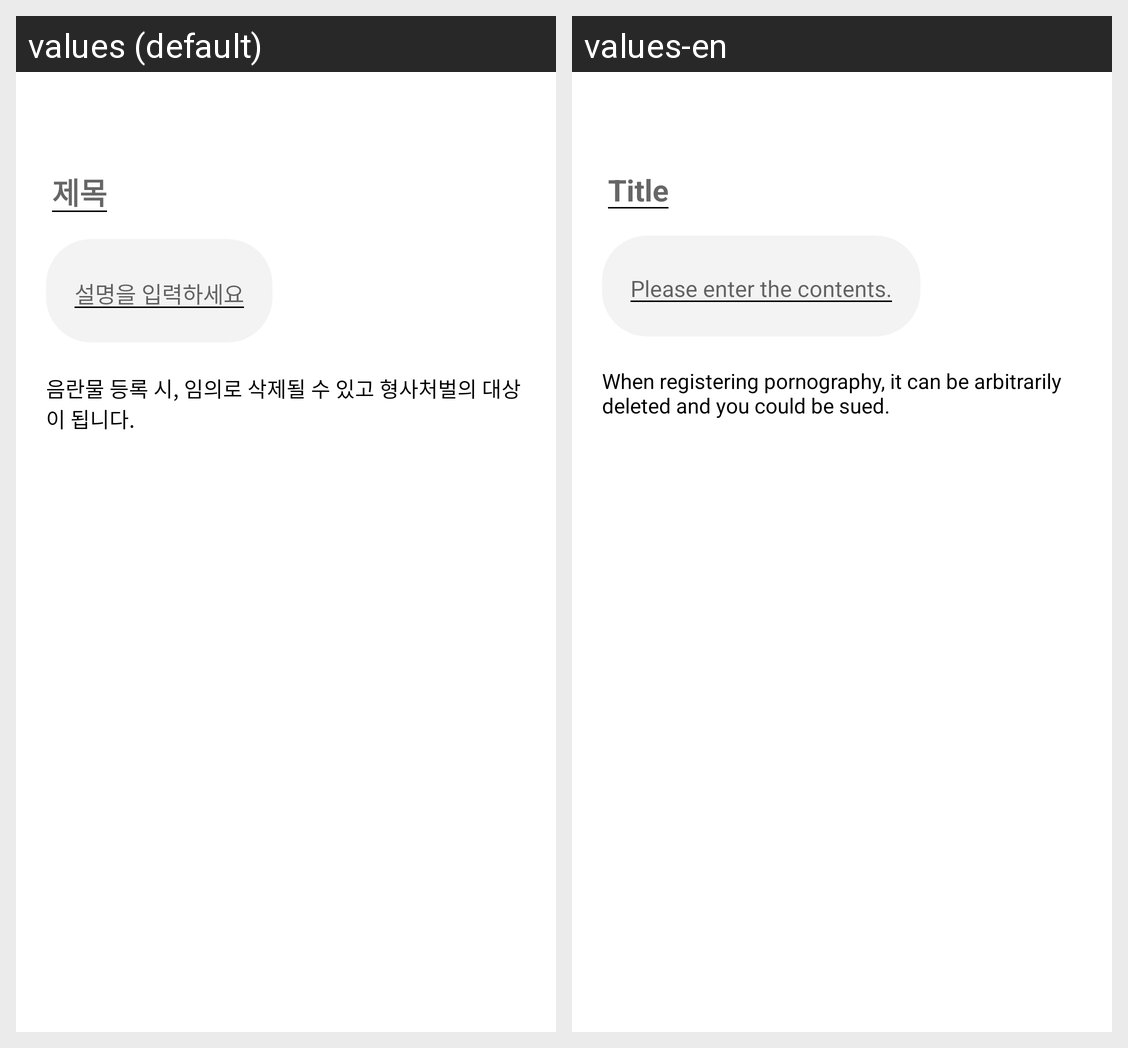

Here is an Android app screen in its default locale and in the app's own translations. Write out the translated-string differences for the strings that appear on this screen.
Android screen res/layout/activity_add_topic.xml rendered under 2 locales, left to right: values (default), values-en. Device: Nexus 5 (rendered at 1080×1920; each locale shown at half size, 540×960, under a caption strip naming it); theme Theme.Worldcup.
Strings drawn on this screen, with the default value and each locale's value (text and hints the layout hard-codes, and strings that could not be matched under every locale, appear in the picture but are not listed):

hint_topic_title
  values: 제목
  values-en: Title

topic_description
  values: 설명을 입력하세요
  values-en: Please enter the contents.

warn_add_picture
  values: 음란물 등록 시, 임의로 삭제될 수 있고 형사처벌의 대상이 됩니다.
  values-en: When registering pornography, it can be arbitrarily deleted and you could be sued.
